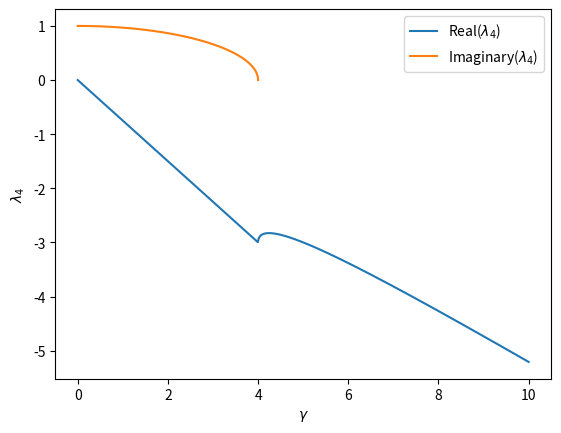

Recreate this plot in Python.
import numpy as np
from cmath import sqrt
import matplotlib.pyplot as plt

x = np.linspace(0, 4, 1000)  # create an array of 1000 equally spaced values from -4 to 4
# x2 =np.concatenate([np.linspace(-10, -4, 1000), np.linspace(4, 10, 1000)])
x2 =np.linspace(0, 10, 1000)
# define the function y
def y(x):
    return 1/4*(-3*x+np.sqrt(-16+x**2+0j))

# plot the real part of y
plt.plot(x2, y(x2).real, label='Real('+ r'$\lambda_4$' +')')

# plot the imaginary part of y
plt.plot(x, y(x).imag, label='Imaginary('+ r'$\lambda_4$' +')')

plt.legend()
plt.xlabel(r'$\gamma$')
plt.ylabel(r'$\lambda_4$')
plt.show()